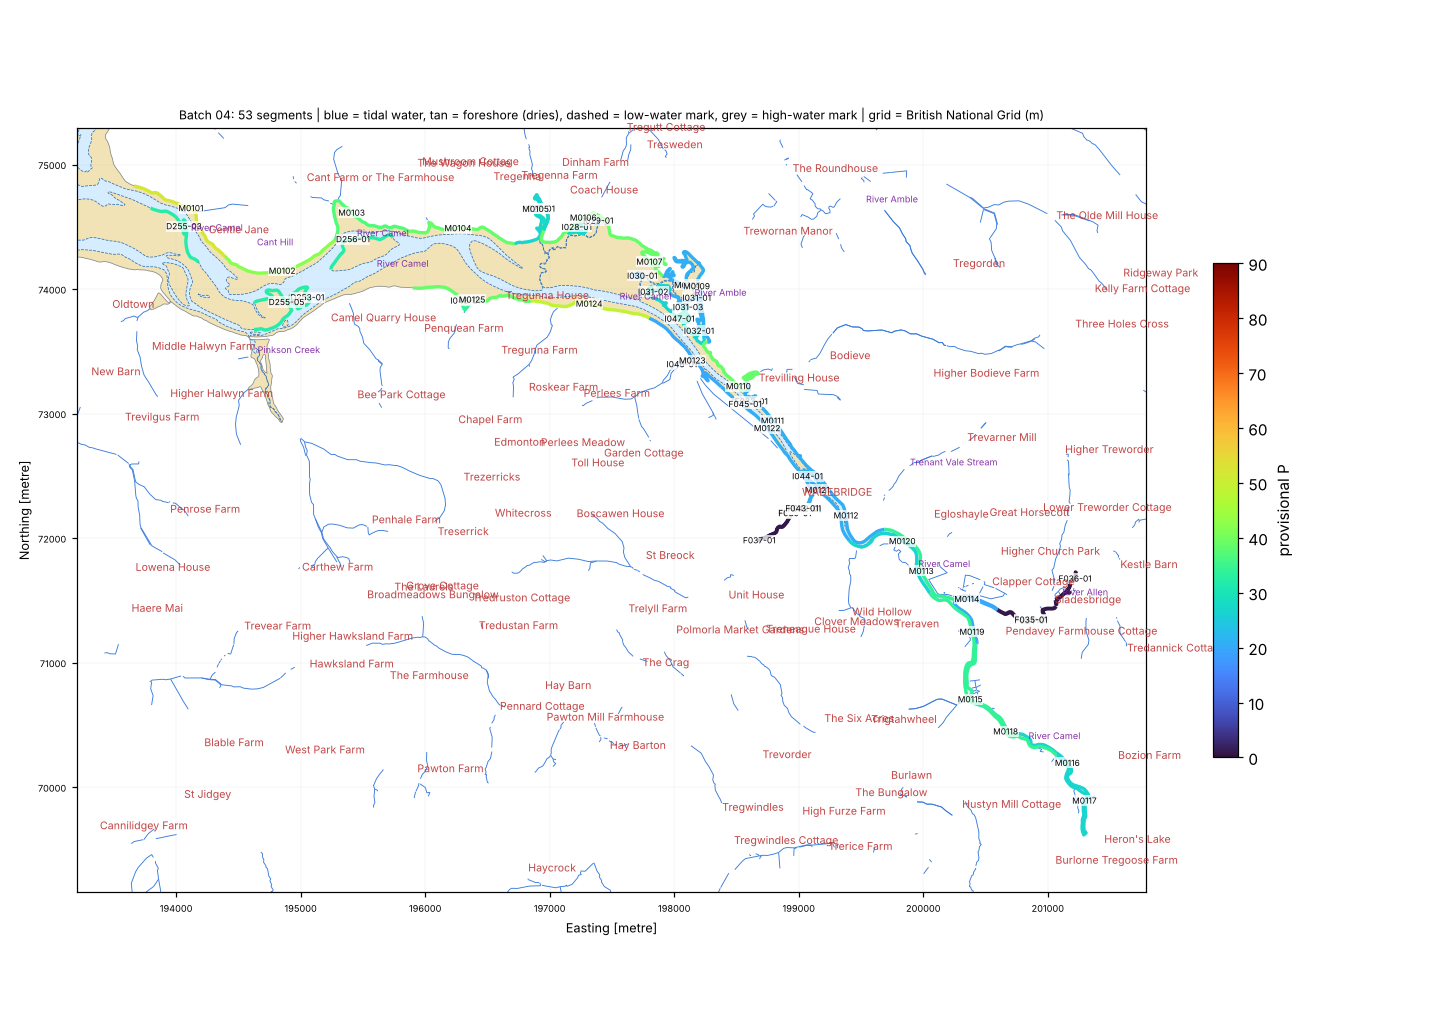

Values plotted in this chart, from the file beside it:
seg_id, group, lat, lon, length_m, names_nearby, nearest_place, setting, aspect_open_deg, intertidal_width_m, maxdepth_150m, maxdepth_300m, maxdepth_1000m, dist_to_5m, dist_to_10m, dist_to_20m, eusm_substrate_100m, eusm_substrate_300m, eusm_substrate_1000m, eusm_nearest_substrate, eusm_nearest_dist_m, eusm_nearest_biozone, eusm_nearest_energy, dist_to_mapped_rock_m
D253-01, DRY, 50.53, -4.893, 543.3, Pinkson Creek [Channel, 673 m]; Cant Cov…, Rock (Village, 1.9 km), estuary / ria / harbour, 324.0, 0.0, , 0.4, 0.6, 5451, 5931, 7121, , , , Sand, 3653, Infralittoral, High energy, 5084
D255-03, DRY, 50.53, -4.907, 890.3, Oldtown Cove [Tidal Water, 645 m]; Porth…, Rock (Village, 0.9 km), estuary / ria / harbour, 249.0, 0.0, 0.0, 0.0, 0.4, 4488, 4914, 6039, , , , Sand, 2545, Infralittoral, High energy, 4130
D255-05, DRY, 50.53, -4.895, 890.3, Pinkson Creek [Channel, 567 m]; Cant Cov…, Rock (Village, 1.8 km), estuary / ria / harbour, 333.0, 0.0, , 0.4, 0.6, 5401, 5866, 7036, , , Seabed, Sand, 3556, Infralittoral, High energy, 5035
D256-01, DRY, 50.53, -4.888, 685.2, Cant Cove [Tidal Water, 175 m]; Pinkson …, Stoptide (Suburban Area, 1.8 km), estuary / ria / harbour, 149.0, 0.0, 0.1, 0.6, 0.6, 5266, 5777, 6954, , , , Sand, 3663, Infralittoral, High energy, 4898
F033-01, FRAG, 50.52, -4.842, 21.1, , Bodieve (Village, 0.8 km), tidal river / creek, 227.0, 11.0, 0.8, 0.8, 0.8, 7712, 8196, 8989, , , , Sand, 7084, Infralittoral, High energy, 7469
F034-01, FRAG, 50.51, -4.81, 638.6, , Sladesbridge (Hamlet, 0.2 km), open coast, 119.0, 588.0, , , , 9743, 9940, 10871, , , , Sand, 9337, Infralittoral, High energy, 9626
F035-01, FRAG, 50.51, -4.81, 628.6, , Sladesbridge (Hamlet, 0.2 km), open coast, 119.0, 586.0, , , , 9743, 9940, 10871, , , , Sand, 9337, Infralittoral, High energy, 9626
F036-01, FRAG, 50.51, -4.805, 712.3, , Sladesbridge (Hamlet, 0.3 km), open coast, 83.0, 931.0, , , , 9743, 9940, 10871, , , , Sand, 9337, Infralittoral, High energy, 9626
F037-01, FRAG, 50.51, -4.841, 642.7, , Wadebridge (Town, 0.5 km), open coast, 206.0, 468.0, , , , 8660, 9112, 9888, , , , Sand, 7896, Infralittoral, High energy, 8423
F038-01, FRAG, 50.52, -4.837, 113.2, , Wadebridge (Town, 0.1 km), open coast, 186.0, 111.0, , , , 8660, 9112, 9888, , , , Sand, 7896, Infralittoral, High energy, 8423
F039-01, FRAG, 50.51, -4.837, 108.6, , Wadebridge (Town, 0.2 km), open coast, 186.0, 110.0, , , , 8660, 9112, 9888, , , , Sand, 7896, Infralittoral, High energy, 8423
F040-01, FRAG, 50.52, -4.836, 2.8, , Wadebridge (Town, 0.1 km), open coast, 193.0, 28.0, , , , 8660, 9112, 9888, , , , Sand, 7896, Infralittoral, High energy, 8423
F041-01, FRAG, 50.52, -4.836, 19.1, , Wadebridge (Town, 0.1 km), open coast, 193.0, 44.0, , , , 8660, 9112, 9888, , , , Sand, 7896, Infralittoral, High energy, 8423
F042-01, FRAG, 50.52, -4.836, 2.3, , Wadebridge (Town, 0.1 km), open coast, 194.0, 24.0, , , , 8660, 9112, 9888, , , , Sand, 7896, Infralittoral, High energy, 8423
F043-01, FRAG, 50.52, -4.836, 21.4, , Wadebridge (Town, 0.1 km), open coast, 186.0, 43.0, , , , 8660, 9112, 9888, , , , Sand, 7896, Infralittoral, High energy, 8423
F045-01, FRAG, 50.52, -4.843, 23.3, , Wadebridge (Town, 0.9 km), tidal river / creek, 76.0, 7.0, 0.8, 0.8, 0.8, 7708, 8193, 8994, , , , Sand, 7057, Infralittoral, High energy, 7465
I027-01, ISLET, 50.54, -4.867, 481.8, , Edmonton (Village, 2.0 km), estuary / ria / harbour, 299.0, 1.0, , , 0.5, 5723, 6252, 7388, , , , Sand, 4905, Infralittoral, High energy, 5475
I028-01, ISLET, 50.54, -4.863, 461.3, , Edmonton (Village, 1.9 km), tidal river / creek, 232.0, 66.0, 0.3, 0.3, 0.5, 6004, 6520, 7582, , , , Sand, 5271, Infralittoral, High energy, 5754
I029-01, ISLET, 50.54, -4.86, 157.8, , Edmonton (Village, 2.0 km), tidal river / creek, 177.0, 6.0, 0.3, 0.5, 0.5, 5939, 6446, 7464, , , , Sand, 5382, Infralittoral, High energy, 5687
I030-01, ISLET, 50.53, -4.855, 177.3, , Bodieve (Village, 1.7 km), tidal river / creek, 236.0, 16.0, , 0.3, 0.5, 6482, 6978, 7923, , , , Sand, 5879, Infralittoral, High energy, 6229
I031-01, ISLET, 50.53, -4.849, 672.6, , Bodieve (Village, 1.2 km), tidal river / creek, 289.0, 22.0, 0.0, 0.5, 0.8, 6762, 7248, 8100, , , , Sand, 6316, Infralittoral, High energy, 6515
I031-02, ISLET, 50.53, -4.854, 672.6, , Bodieve (Village, 1.6 km), tidal river / creek, 11.0, 61.0, , 0.3, 0.5, 6563, 7056, 7981, , , , Sand, 5984, Infralittoral, High energy, 6310
I031-03, ISLET, 50.53, -4.85, 672.6, , Bodieve (Village, 1.3 km), tidal river / creek, 272.0, 53.0, 0.0, 0.5, 0.8, 6775, 7261, 8127, , , , Sand, 6281, Infralittoral, High energy, 6525
I032-01, ISLET, 50.53, -4.849, 399.9, , Bodieve (Village, 1.1 km), tidal river / creek, 310.0, 102.0, , 0.5, 0.8, 7064, 7551, 8429, , , , Sand, 6411, Infralittoral, High energy, 6811
I044-01, ISLET, 50.52, -4.836, 393.5, , Wadebridge (Town, 0.2 km), tidal river / creek, 331.0, 14.0, , , 0.8, 8434, 8873, 9650, , , , Sand, 7767, Infralittoral, High energy, 8199
I046-01, ISLET, 50.53, -4.85, 140.3, , Bodieve (Village, 1.3 km), open coast, 205.0, 88.0, 0.1, 0.1, 0.8, 7227, 7715, 8596, , , , Sand, 6504, Infralittoral, High energy, 6973
I047-01, ISLET, 50.53, -4.851, 255.4, , Bodieve (Village, 1.3 km), estuary / ria / harbour, 260.0, 46.0, 0.5, 0.5, 0.8, 6913, 7402, 8300, , , , Sand, 6265, Infralittoral, High energy, 6660
I048-01, ISLET, 50.53, -4.875, 240.2, Cant Cove [Tidal Water, 1166 m], Edmonton (Village, 1.2 km), tidal river / creek, 173.0, 216.0, , 0.5, 0.5, 6177, 6709, 7862, , , , Sand, 4719, Infralittoral, High energy, 5811
M0101, MAIN, 50.54, -4.907, 999.2, Oldtown Cove [Tidal Water, 800 m]; Porth…, Rock (Village, 0.8 km), estuary / ria / harbour, 242.0, 59.0, 0.0, 0.0, 0.4, 4394, 4825, 5962, Seabed, , , Sand, 2473, Infralittoral, High energy, 4034
M0102, MAIN, 50.53, -4.896, 999.2, Cant Cove [Tidal Water, 661 m]; Pinkson …, Rock (Village, 1.6 km), estuary / ria / harbour, 140.0, 68.0, , 0.4, 0.6, 5233, 5708, 6893, , Seabed, , Sand, 3424, Infralittoral, High energy, 4866
M0103, MAIN, 50.54, -4.888, 999.2, Cant Cove [Tidal Water, 66 m]; Pinkson C…, Stoptide (Suburban Area, 1.6 km), tidal river / creek, 182.0, 148.0, 0.6, 0.6, 0.6, 5215, 5728, 6903, , , Seabed, Sand, 3631, Infralittoral, High energy, 4847
M0104, MAIN, 50.53, -4.876, 999.2, Cant Cove [Tidal Water, 903 m], Edmonton (Village, 1.8 km), estuary / ria / harbour, 185.0, 46.0, 0.0, 0.0, 0.6, 5779, 6315, 7463, Seabed, , , Sand, 4380, Infralittoral, High energy, 5415
M0105, MAIN, 50.54, -4.868, 999.2, , Edmonton (Village, 2.0 km), tidal river / creek, 146.0, 4.0, , , 0.5, 5721, 6251, 7397, , , , Sand, 4875, Infralittoral, High energy, 5474
M0106, MAIN, 50.54, -4.862, 999.2, , Edmonton (Village, 2.0 km), estuary / ria / harbour, 141.0, 129.0, 0.3, 0.5, 0.5, 5940, 6447, 7465, Seabed, Seabed, , Sand, 5382, Infralittoral, High energy, 5688
M0107, MAIN, 50.53, -4.855, 999.2, , Bodieve (Village, 1.7 km), estuary / ria / harbour, 258.0, 128.0, , 0.3, 0.5, 6486, 6982, 7921, , , , Sand, 5896, Infralittoral, High energy, 6234
M0108, MAIN, 50.53, -4.85, 999.2, , Bodieve (Village, 1.3 km), tidal river / creek, 102.0, 15.0, 0.0, 0.1, 0.8, 6656, 7142, 7999, , , , Sand, 6241, Infralittoral, High energy, 6409
M0109, MAIN, 50.53, -4.849, 999.2, , Bodieve (Village, 1.2 km), tidal river / creek, 263.0, 45.0, 0.0, 0.5, 0.8, 6701, 7187, 8040, , , , Sand, 6278, Infralittoral, High energy, 6455
M0110, MAIN, 50.52, -4.844, 999.2, , Bodieve (Village, 0.9 km), estuary / ria / harbour, 268.0, 23.0, 0.8, 0.8, 0.8, 7570, 8055, 8866, , , , Sand, 6936, Infralittoral, High energy, 7325
M0111, MAIN, 50.52, -4.84, 999.2, , Wadebridge (Town, 0.6 km), tidal river / creek, 257.0, 20.0, , , 0.8, 7921, 8404, 9172, , , , Sand, 7305, Infralittoral, High energy, 7683
M0112, MAIN, 50.51, -4.831, 999.2, , Wadebridge (Town, 0.4 km), tidal river / creek, 288.0, 14.0, , , , 8834, 9219, 10006, , , , Sand, 8187, Infralittoral, High energy, 8605
M0113, MAIN, 50.51, -4.822, 999.2, , Egloshayle (Village, 0.4 km), tidal river / creek, 74.0, 78.0, , , , 9418, 9634, 10494, , , , Sand, 8897, Infralittoral, High energy, 9202
M0114, MAIN, 50.51, -4.817, 999.2, , Egloshayle (Village, 0.7 km), semi-enclosed bay / estuary mouth, 129.0, 47.0, , , , 9743, 9940, 10871, , , , Sand, 9337, Infralittoral, High energy, 9626
M0115, MAIN, 50.5, -4.816, 999.2, , Burlawn (Village, 0.9 km), tidal river / creek, 30.0, 240.0, , , , 10309, 10504, 11430, , , , Sand, 9687, Infralittoral, High energy, 10151
M0116, MAIN, 50.5, -4.805, 999.2, , Sladesbridge (Hamlet, 1.3 km), tidal river / creek, 11.0, 1096, , , , 10309, 10504, 11430, , , , Sand, 9687, Infralittoral, High energy, 10151
M0117, MAIN, 50.5, -4.803, 999.2, , Burlawn (Village, 1.6 km), tidal river / creek, 319.0, 1410, , , , 10309, 10504, 11430, , , , Sand, 9687, Infralittoral, High energy, 10151
M0118, MAIN, 50.5, -4.812, 999.2, , Burlawn (Village, 1.0 km), tidal river / creek, 258.0, 583.0, , , , 10309, 10504, 11430, , , , Sand, 9687, Infralittoral, High energy, 10151
M0119, MAIN, 50.51, -4.816, 999.2, , Sladesbridge (Hamlet, 0.7 km), tidal river / creek, 264.0, 257.0, , , , 9783, 9982, 10900, , , , Sand, 9318, Infralittoral, High energy, 9641
M0120, MAIN, 50.51, -4.825, 999.2, , Egloshayle (Village, 0.3 km), tidal river / creek, 74.0, 11.0, , , , 9205, 9466, 10296, , , , Sand, 8693, Infralittoral, High energy, 8988
M0121, MAIN, 50.52, -4.835, 999.2, , Wadebridge (Town, 0.1 km), tidal river / creek, 99.0, 4.0, , , 0.7, 8560, 8983, 9762, , , , Sand, 7896, Infralittoral, High energy, 8327
M0122, MAIN, 50.52, -4.84, 999.2, , Wadebridge (Town, 0.6 km), tidal river / creek, 7.0, 24.0, , , 0.8, 7943, 8427, 9198, , , , Sand, 7307, Infralittoral, High energy, 7703
M0123, MAIN, 50.53, -4.849, 999.2, , Bodieve (Village, 1.2 km), semi-enclosed bay / estuary mouth, 208.0, 1.0, 0.1, 0.1, 0.8, 7242, 7730, 8609, , , , Sand, 6517, Infralittoral, High energy, 6988
M0124, MAIN, 50.53, -4.861, 999.2, , Edmonton (Village, 1.4 km), estuary / ria / harbour, 360.0, 52.0, , 0.1, 0.5, 6513, 7030, 8081, , , , Sand, 5560, Infralittoral, High energy, 6263
M0125, MAIN, 50.53, -4.874, 999.2, Cant Cove [Tidal Water, 1204 m], Edmonton (Village, 1.2 km), estuary / ria / harbour, 18.0, 179.0, , 0.5, 0.5, 6204, 6736, 7889, , , , Sand, 4746, Infralittoral, High energy, 5838
